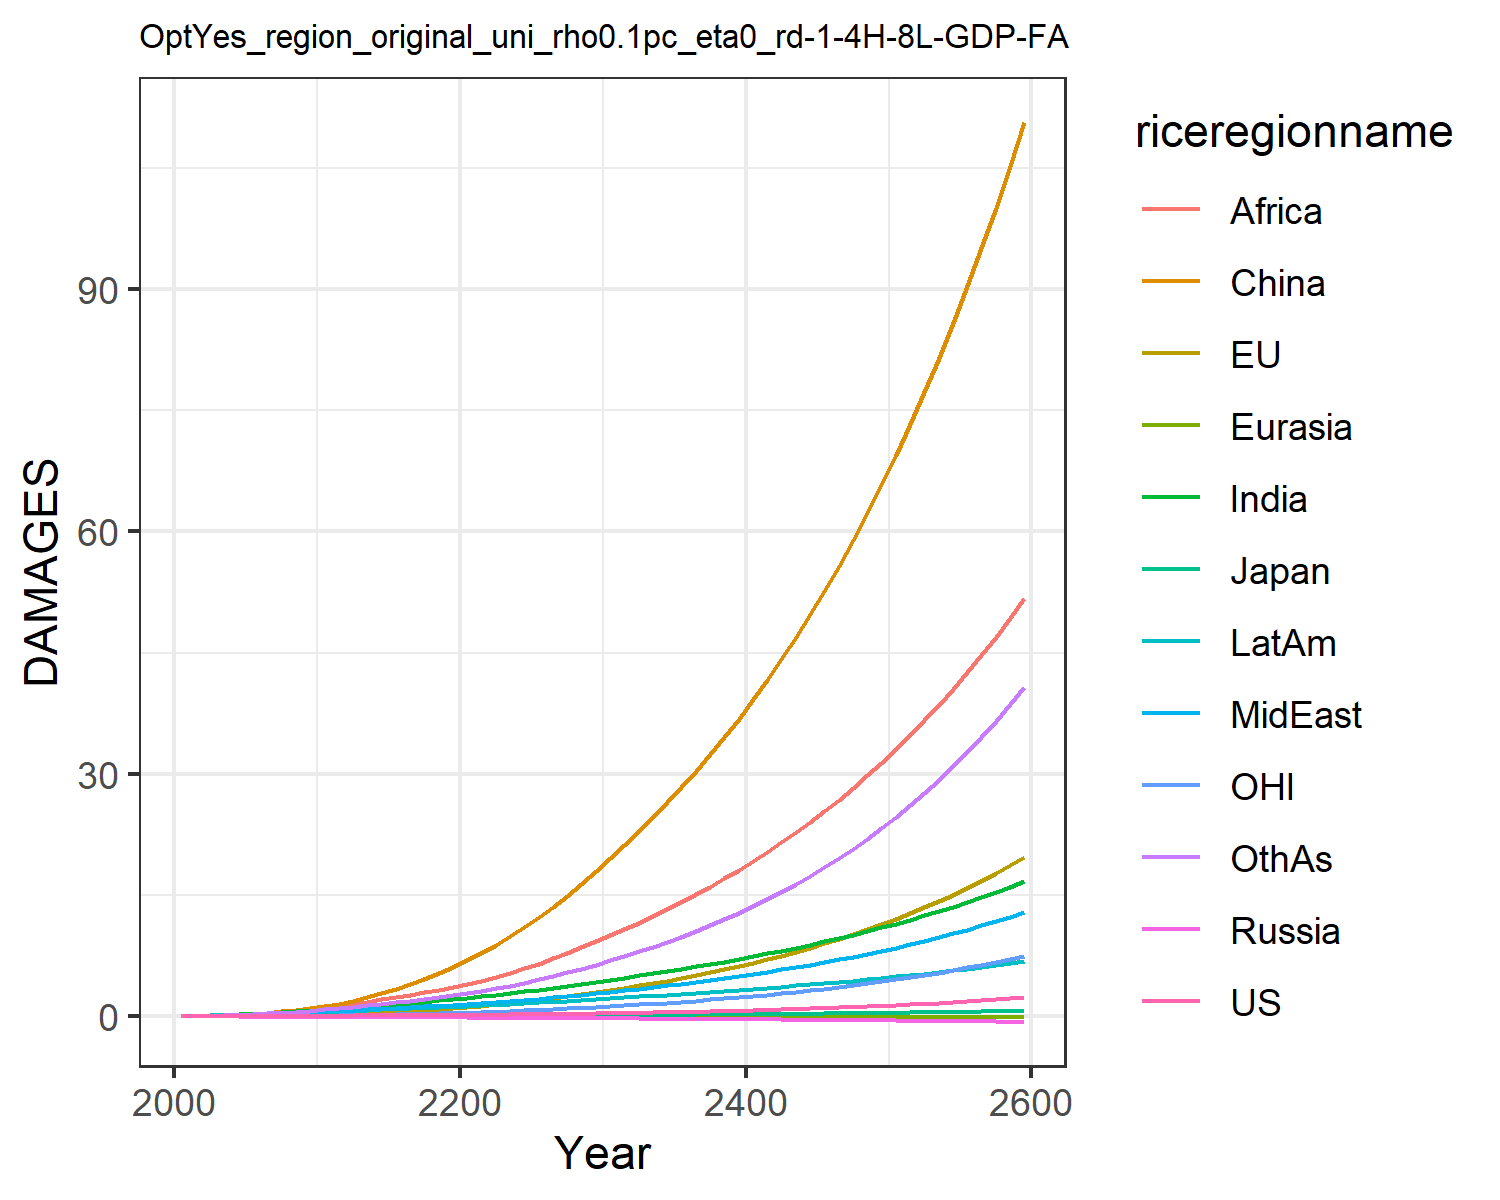

The table this chart was drawn from, first rows:
0.007489828632287781, -0.017586744215375316, 0.007208811494676664, -0.012941089953060723, -0.0015862571290786527, 0.00395249353461779, 0.02779970990191068, 0.024510132965707344, 0.013729996643657434, 0.03857323299399042, -0.00774089296447859, 0.02544471575535427
0.01342, -0.006825, 0.01076, -0.02089, -0.002443, 0.04566, 0.06237, 0.05147, 0.03311, 0.07187, -0.00424, 0.04806
0.0191, -0.003839, 0.01353, -0.02696, -0.003527, 0.08629, 0.1043, 0.08289, 0.06271, 0.1095, -0.003428, 0.08254
0.02504, 0.005382, 0.01592, -0.03263, -0.004753, 0.1452, 0.1597, 0.1232, 0.1098, 0.1541, 0.0001047, 0.1312
0.03116, 0.01923, 0.01757, -0.03816, -0.006094, 0.2243, 0.2282, 0.1717, 0.1785, 0.2028, 0.005728, 0.1941
0.0372, 0.03774, 0.01961, -0.04362, -0.007503, 0.3235, 0.3041, 0.2246, 0.2652, 0.2525, 0.01328, 0.2674
0.04322, 0.0606, 0.02199, -0.04895, -0.008984, 0.4471, 0.3871, 0.2828, 0.3698, 0.3046, 0.02249, 0.3514
0.04961, 0.08793, 0.02435, -0.05404, -0.01053, 0.597, 0.4808, 0.35, 0.5027, 0.3603, 0.03335, 0.4505
0.05652, 0.1199, 0.02668, -0.05891, -0.01213, 0.774, 0.5854, 0.4278, 0.6701, 0.4198, 0.04593, 0.5666
0.06413, 0.1565, 0.02903, -0.06361, -0.01377, 0.978, 0.7012, 0.5175, 0.8785, 0.4833, 0.06016, 0.7012
0.07236, 0.2005, 0.03211, -0.07015, -0.0157, 1.231, 0.8281, 0.6071, 1.104, 0.5515, 0.0772, 0.8491
0.08022, 0.2552, 0.03587, -0.07841, -0.0179, 1.557, 0.9597, 0.6855, 1.325, 0.6196, 0.09856, 1.004
0.08923, 0.3217, 0.0402, -0.08742, -0.02023, 1.929, 1.097, 0.7711, 1.559, 0.6924, 0.1245, 1.162
0.09812, 0.397, 0.04449, -0.09614, -0.02252, 2.353, 1.236, 0.8562, 1.81, 0.7629, 0.1539, 1.331
0.1072, 0.48, 0.04882, -0.1048, -0.0248, 2.831, 1.378, 0.9415, 2.078, 0.832, 0.1862, 1.511
0.1166, 0.5711, 0.05326, -0.1134, -0.02706, 3.365, 1.521, 1.028, 2.36, 0.9004, 0.2216, 1.702
0.1267, 0.6708, 0.05787, -0.1221, -0.02932, 3.956, 1.667, 1.116, 2.657, 0.9684, 0.2603, 1.903
0.1375, 0.7794, 0.06269, -0.131, -0.03156, 4.603, 1.814, 1.206, 2.966, 1.036, 0.3024, 2.115
0.1491, 0.8971, 0.06775, -0.1401, -0.03378, 5.308, 1.964, 1.298, 3.287, 1.104, 0.348, 2.339
0.1617, 1.025, 0.07307, -0.1494, -0.03599, 6.071, 2.114, 1.393, 3.617, 1.173, 0.3973, 2.573
0.1753, 1.163, 0.07871, -0.1588, -0.03826, 6.903, 2.279, 1.497, 3.979, 1.247, 0.4506, 2.833
0.1897, 1.312, 0.0847, -0.1682, -0.04061, 7.818, 2.464, 1.616, 4.386, 1.33, 0.5081, 3.128
0.2053, 1.474, 0.09103, -0.1778, -0.04298, 8.81, 2.66, 1.744, 4.856, 1.418, 0.5698, 3.448
0.222, 1.648, 0.09771, -0.1876, -0.04537, 9.877, 2.864, 1.879, 5.372, 1.508, 0.636, 3.793
0.24, 1.834, 0.1048, -0.1976, -0.04776, 11.02, 3.078, 2.022, 5.926, 1.602, 0.7069, 4.162
0.2594, 2.033, 0.1122, -0.2079, -0.05016, 12.24, 3.299, 2.173, 6.517, 1.699, 0.7826, 4.555
0.2806, 2.248, 0.1202, -0.2185, -0.05257, 13.55, 3.529, 2.33, 7.145, 1.799, 0.8644, 4.974
0.3033, 2.479, 0.1286, -0.2293, -0.05497, 14.94, 3.768, 2.496, 7.809, 1.903, 0.9519, 5.419
0.3277, 2.724, 0.1375, -0.2405, -0.05737, 16.41, 4.015, 2.669, 8.51, 2.009, 1.045, 5.893
0.3537, 2.985, 0.1468, -0.2519, -0.05977, 17.98, 4.271, 2.85, 9.249, 2.119, 1.144, 6.395
0.3808, 3.254, 0.1562, -0.2631, -0.06206, 19.59, 4.528, 3.035, 10.01, 2.228, 1.245, 6.916
0.4087, 3.527, 0.1655, -0.274, -0.0642, 21.22, 4.783, 3.221, 10.78, 2.334, 1.349, 7.451
0.4381, 3.809, 0.1751, -0.285, -0.06629, 22.9, 5.044, 3.413, 11.58, 2.441, 1.456, 8.009
0.4691, 4.104, 0.1851, -0.296, -0.06834, 24.64, 5.311, 3.611, 12.4, 2.55, 1.568, 8.593
0.502, 4.412, 0.1954, -0.3073, -0.07037, 26.46, 5.585, 3.817, 13.26, 2.661, 1.684, 9.207
0.5367, 4.736, 0.2061, -0.3187, -0.07236, 28.36, 5.867, 4.03, 14.15, 2.775, 1.807, 9.852
0.5736, 5.075, 0.2173, -0.3304, -0.07433, 30.35, 6.158, 4.252, 15.08, 2.892, 1.935, 10.53
0.6126, 5.431, 0.229, -0.3423, -0.07628, 32.42, 6.458, 4.482, 16.05, 3.011, 2.07, 11.24
0.654, 5.805, 0.2411, -0.3544, -0.07819, 34.58, 6.768, 4.722, 17.06, 3.134, 2.212, 11.99
0.6978, 6.198, 0.2538, -0.3668, -0.08009, 36.84, 7.088, 4.971, 18.11, 3.259, 2.361, 12.78
0.7442, 6.61, 0.2671, -0.3795, -0.08196, 39.2, 7.419, 5.23, 19.2, 3.389, 2.517, 13.61
0.7933, 7.042, 0.281, -0.3925, -0.08379, 41.67, 7.761, 5.501, 20.34, 3.522, 2.68, 14.48
0.8453, 7.496, 0.2954, -0.4057, -0.08561, 44.24, 8.115, 5.782, 21.53, 3.659, 2.852, 15.4
0.9003, 7.973, 0.3105, -0.4192, -0.08739, 46.94, 8.482, 6.075, 22.77, 3.8, 3.032, 16.36
0.9585, 8.473, 0.3263, -0.4331, -0.08914, 49.75, 8.862, 6.38, 24.06, 3.945, 3.222, 17.37
1.02, 8.998, 0.3428, -0.4473, -0.09085, 52.68, 9.256, 6.697, 25.41, 4.094, 3.42, 18.44
1.085, 9.549, 0.36, -0.4617, -0.09253, 55.75, 9.665, 7.029, 26.81, 4.248, 3.629, 19.56
1.154, 10.13, 0.378, -0.4766, -0.09417, 58.96, 10.09, 7.374, 28.28, 4.407, 3.847, 20.75
1.227, 10.73, 0.3968, -0.4918, -0.09577, 62.31, 10.53, 7.734, 29.8, 4.571, 4.076, 21.99
1.304, 11.37, 0.4164, -0.5073, -0.09733, 65.81, 10.99, 8.109, 31.4, 4.74, 4.317, 23.3
1.386, 12.04, 0.4369, -0.5232, -0.09884, 69.46, 11.46, 8.5, 33.06, 4.915, 4.569, 24.67
1.472, 12.74, 0.4584, -0.5395, -0.1003, 73.28, 11.96, 8.908, 34.8, 5.095, 4.834, 26.12
1.563, 13.47, 0.4808, -0.5562, -0.1017, 77.27, 12.47, 9.334, 36.61, 5.281, 5.111, 27.64
1.659, 14.24, 0.5043, -0.5734, -0.103, 81.44, 13.01, 9.778, 38.5, 5.474, 5.402, 29.24
1.76, 15.05, 0.5288, -0.5909, -0.1043, 85.79, 13.56, 10.24, 40.48, 5.673, 5.707, 30.93
1.867, 15.9, 0.5544, -0.6089, -0.1055, 90.34, 14.14, 10.72, 42.54, 5.878, 6.027, 32.7
1.981, 16.79, 0.5813, -0.6273, -0.1067, 95.09, 14.75, 11.23, 44.7, 6.091, 6.363, 34.57
2.1, 17.72, 0.6093, -0.6462, -0.1077, 100.1, 15.37, 11.75, 46.95, 6.311, 6.714, 36.53
2.227, 18.7, 0.6386, -0.6655, -0.1087, 105.2, 16.03, 12.3, 49.3, 6.539, 7.083, 38.6
2.36, 19.72, 0.6693, -0.6853, -0.1095, 110.7, 16.71, 12.88, 51.75, 6.774, 7.469, 40.77
